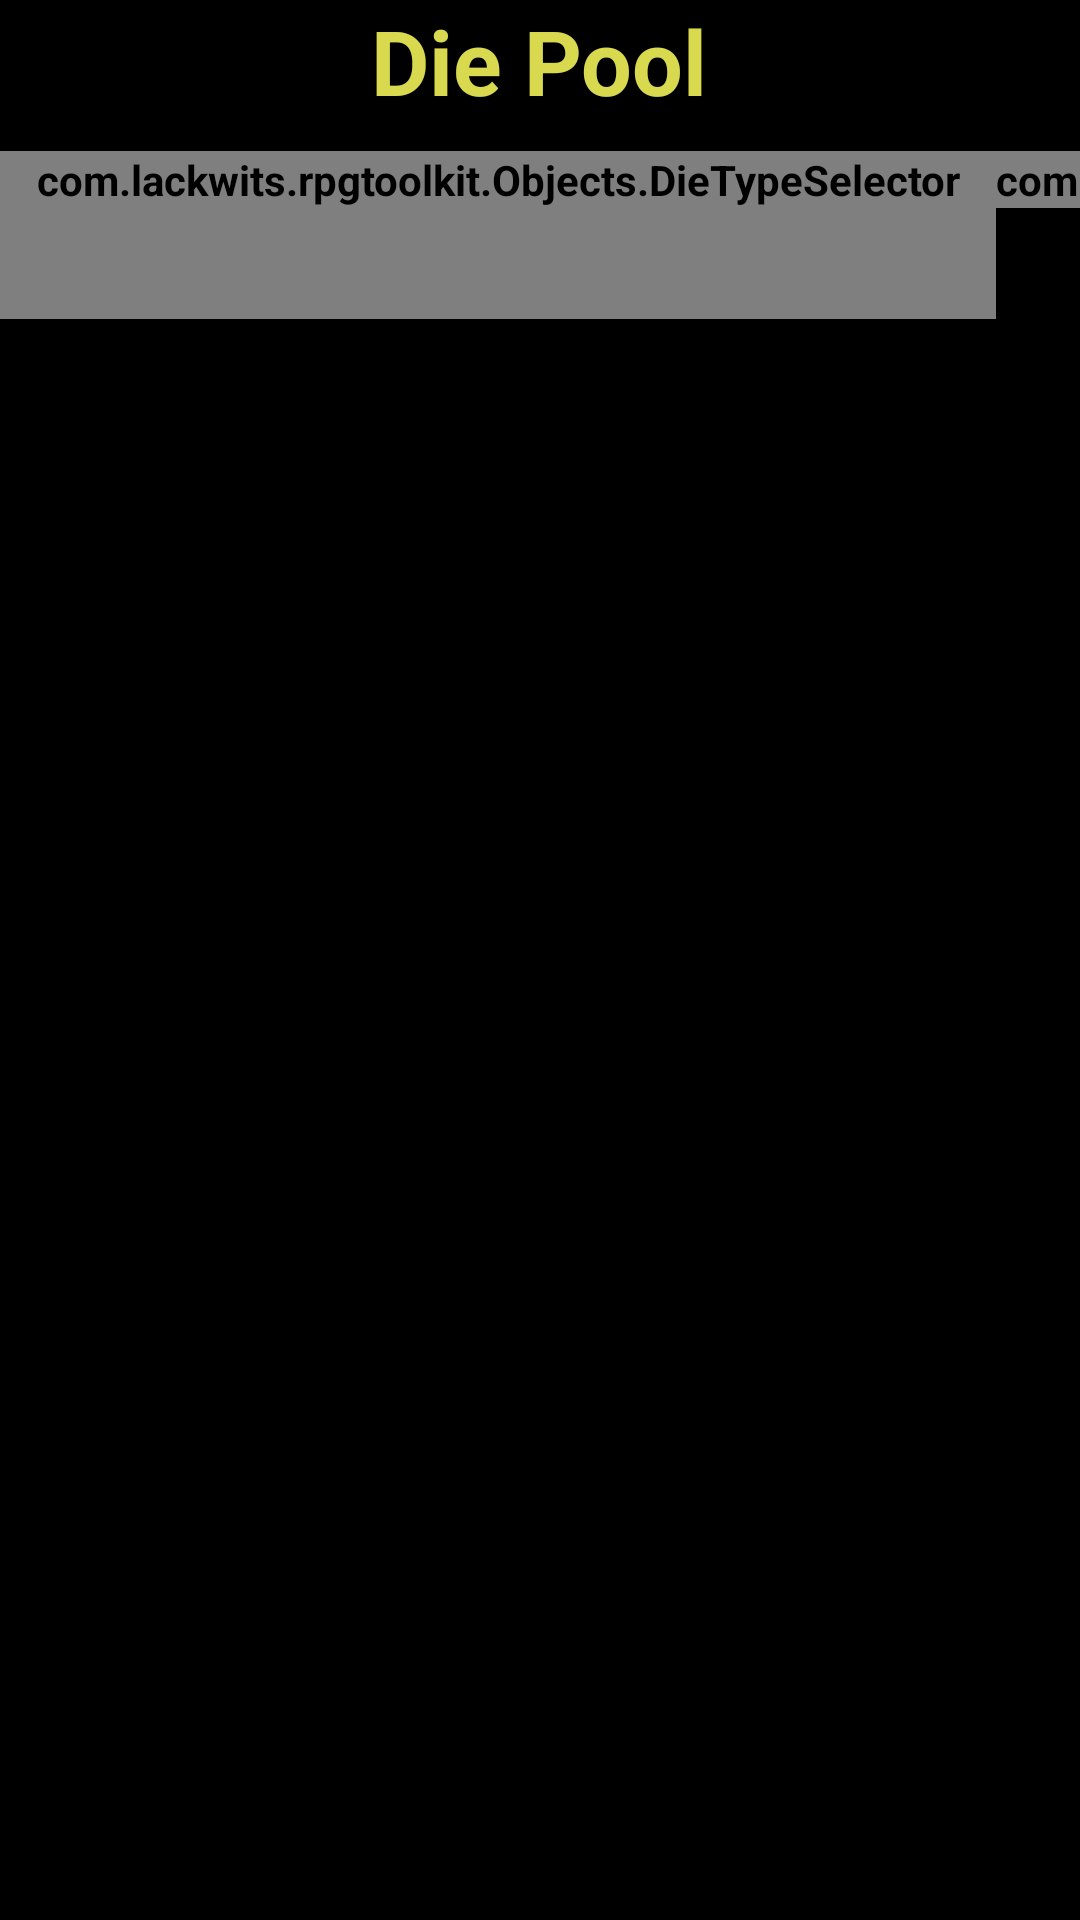

This screen was rendered from an Android layout file. Write that file and the resources it references.
<!-- AndroidManifest.xml: application theme AppTheme -->
<!-- res/layout/fragment_nwod.xml -->
<LinearLayout
    xmlns:android="http://schemas.android.com/apk/res/android"
    xmlns:custom="http://schemas.android.com/apk/res-auto"
    xmlns:tools="http://schemas.android.com/tools"
    android:layout_width="wrap_content"
    android:layout_height="wrap_content"
    android:orientation="vertical"
    tools:context=".MainActivity$PlaceholderFragment">

    <TextView
        android:layout_width="wrap_content"
        android:layout_height="wrap_content"
        android:textAppearance="?android:attr/textAppearanceLarge"
        android:text="Die Pool"
        android:id="@+id/textView8"
        android:onClick="DieSetSelectorPopup"
        android:layout_gravity="center_horizontal"
        android:textColor="@color/yellowChalk"
        android:textSize="30dp" />

    <Space
        android:layout_width="match_parent"
        android:layout_height="10dp" />

    <ScrollView
        android:layout_width="wrap_content"
        android:layout_height="wrap_content">

        <TableLayout
            android:layout_width="wrap_content"
            android:layout_height="wrap_content">

            <TableRow>

                <com.lackwits.rpgtoolkit.Objects.DieTypeSelector
                    style="@style/DiceStyle"
                    android:layout_gravity="center"
                    android:text="Pool"
                    android:textColor="@color/yellowChalk"
                    custom:type="10"
                    custom:next="@+id/DB1d10"
                    android:id="@+id/Pool_Selector"
                    android:background="@mipmap/chalk_square"
                    android:onClick="changeType"/>


                <com.lackwits.rpgtoolkit.Objects.DiceLayout
                    android:layout_width="wrap_content"
                    android:layout_height="wrap_content"
                    android:orientation="horizontal">

                    <com.lackwits.rpgtoolkit.Objects.DiceButton
                        style="@style/DiceStyle"
                        android:text="10"
                        custom:pool="1"
                        android:id="@+id/DB1d10"
                        custom:next="@+id/DB2d10" />

                    <com.lackwits.rpgtoolkit.Objects.DiceButton
                        style="@style/DiceStyle"
                        android:text="10"
                        custom:pool="2"
                        android:id="@+id/DB2d10"
                        custom:next="@+id/DB3d10" />

                    <com.lackwits.rpgtoolkit.Objects.DiceButton
                        style="@style/DiceStyle"
                        android:text="10"
                        custom:pool="3"
                        android:id="@+id/DB3d10"
                        custom:next="@+id/DB4d10" />

                    <com.lackwits.rpgtoolkit.Objects.DiceButton
                        style="@style/DiceStyle"
                        android:text="10"
                        custom:pool="4"
                        android:id="@+id/DB4d10"
                        custom:next="@+id/DB5d10" />

                    <com.lackwits.rpgtoolkit.Objects.DiceButton
                        style="@style/DiceStyle"
                        android:text="10"
                        custom:pool="5"
                        android:id="@+id/DB5d10"
                        custom:next="@+id/DB6d10" />

                    <com.lackwits.rpgtoolkit.Objects.DiceButton
                        style="@style/DiceStyle"
                        android:text="10"
                        custom:pool="6"
                        android:id="@+id/DB6d10"
                        custom:next="@+id/DB7d10" />

                    <com.lackwits.rpgtoolkit.Objects.DiceButton
                        style="@style/DiceStyle"
                        android:text="10"
                        custom:pool="7"
                        android:id="@+id/DB7d10"
                        custom:next="@+id/DB8d10" />

                    <com.lackwits.rpgtoolkit.Objects.DiceButton
                        style="@style/DiceStyle"
                        android:text="10"
                        custom:pool="8"
                        android:id="@+id/DB8d10"
                        custom:next="@+id/DB9d10" />

                    <com.lackwits.rpgtoolkit.Objects.DiceButton
                        style="@style/DiceStyle"
                        android:text="10"
                        custom:pool="9"
                        android:id="@+id/DB9d10"
                        custom:next="@+id/DB10d10" />

                    <com.lackwits.rpgtoolkit.Objects.DiceButton
                        style="@style/DiceStyle"
                        android:text="10"
                        custom:pool="10"
                        android:id="@+id/DB10d10"
                        custom:next="@+id/DB11d10" />

                    <com.lackwits.rpgtoolkit.Objects.DiceButton
                        style="@style/DiceStyle"
                        android:text="10"
                        custom:pool="11"
                        android:id="@+id/DB11d10"
                        custom:next="@+id/DB12d10" />

                    <com.lackwits.rpgtoolkit.Objects.DiceButton
                        style="@style/DiceStyle"
                        android:text="10"
                        custom:pool="12"
                        android:id="@+id/DB12d10"
                        custom:next="@+id/DB13d10" />

                    <com.lackwits.rpgtoolkit.Objects.DiceButton
                        style="@style/DiceStyle"
                        android:text="10"
                        custom:pool="13"
                        android:id="@+id/DB13d10"
                        custom:next="@+id/DB14d10" />

                    <com.lackwits.rpgtoolkit.Objects.DiceButton
                        style="@style/DiceStyle"
                        android:text="10"
                        custom:pool="14"
                        android:id="@+id/DB14d10"
                        custom:next="@+id/DB15d10" />

                    <com.lackwits.rpgtoolkit.Objects.DiceButton
                        style="@style/DiceStyle"
                        android:text="10"
                        custom:pool="15"
                        android:id="@+id/DB15d10"
                        custom:next="@+id/DB16d10" />

                    <com.lackwits.rpgtoolkit.Objects.DiceButton
                        style="@style/DiceStyle"
                        android:text="10"
                        custom:pool="16"
                        android:id="@+id/DB16d10"
                        custom:next="@+id/DB17d10" />

                    <com.lackwits.rpgtoolkit.Objects.DiceButton
                        style="@style/DiceStyle"
                        android:text="10"
                        custom:pool="17"
                        android:id="@+id/DB17d10"
                        custom:next="@+id/DB18d10" />

                    <com.lackwits.rpgtoolkit.Objects.DiceButton
                        style="@style/DiceStyle"
                        android:text="10"
                        custom:pool="18"
                        android:id="@+id/DB18d10"
                        custom:next="@+id/DB19d10" />

                    <com.lackwits.rpgtoolkit.Objects.DiceButton
                        style="@style/DiceStyle"
                        android:text="10"
                        custom:pool="19"
                        android:id="@+id/DB19d10"
                        custom:next="@+id/DB20d10" />

                    <com.lackwits.rpgtoolkit.Objects.DiceButton
                        style="@style/DiceStyle"
                        android:text="10"
                        custom:pool="20"
                        android:id="@+id/DB20d10"
                        custom:next="@null" />


                </com.lackwits.rpgtoolkit.Objects.DiceLayout>

            </TableRow>

        </TableLayout>

    </ScrollView>

</LinearLayout>
<!-- resources referenced by this layout -->
<resources>
  <color name="yellowChalk">#d9d94f</color>
  <!-- mipmap chalk_square: jpg bitmap (drawable, 9747 bytes) -->
  <style name="DiceStyle" parent="@android:style/Widget.ActionButton">
          <item name="android:layout_height">wrap_content</item>
          <item name="android:layout_width">wrap_content</item>
  
          
          <item name="android:textStyle">bold</item>
          <item name="android:textColorPrimary">@color/colorWhite</item>
  
          <item name="android:background">@mipmap/circle1</item>
  
          <item name="android:onClick">DiceButtonPress</item>
      </style>
  <style name="AppTheme" parent="Theme.AppCompat.NoActionBar">
          
          <item name="colorPrimary">@color/colorPrimary</item>
          <item name="colorPrimaryDark">@color/colorPrimaryDark</item>
          <item name="colorAccent">@color/colorAccent</item>
          <item name="android:windowBackground">@color/colorBlack</item>
          <item name="android:textColor">@color/colorWhite</item>
          <item name="android:textStyle">bold</item>
          <item name="android:textAlignment">center</item>
          <item name="android:colorBackground">@color/colorBlack</item>
          
          <item name="android:textColorSecondary">@color/yellowChalk</item>
          
      </style>
  <color name="colorWhite">#ffffff</color>
  <color name="colorPrimary">#181c36</color>
  <color name="colorPrimaryDark">#131425</color>
  <color name="colorAccent">#d9d94f</color>
  <color name="colorBlack">#000000</color>
</resources>
